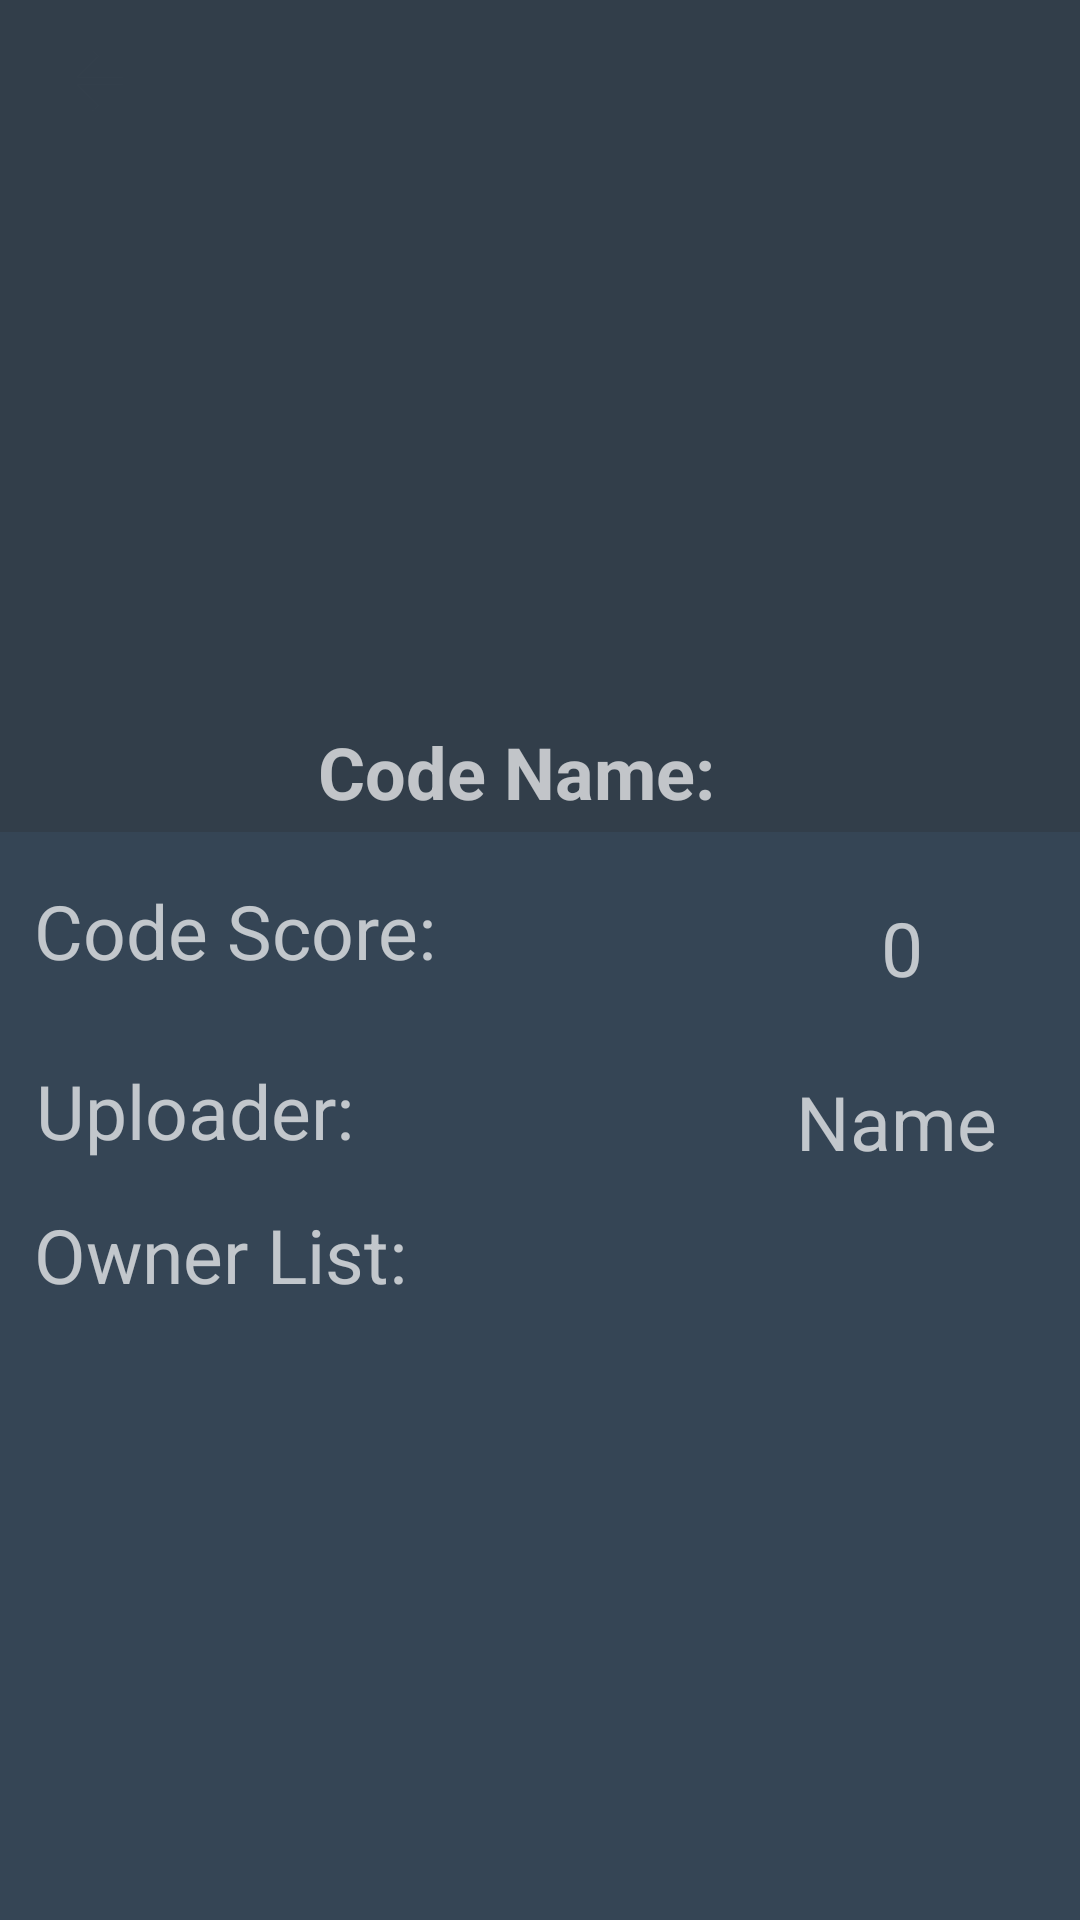

Write the Android layout XML for this screen, with the resource values it uses.
<!-- AndroidManifest.xml: application theme Theme.AppCompat.NoActionBar -->
<!-- res/layout/activity_public_code_detail.xml -->
<?xml version="1.0" encoding="utf-8"?>
<androidx.constraintlayout.widget.ConstraintLayout xmlns:android="http://schemas.android.com/apk/res/android"
    android:layout_width="match_parent"
    android:layout_height="match_parent"
    xmlns:app="http://schemas.android.com/apk/res-auto"
    android:background="@color/button_primary">

    <Button
        android:id="@+id/back_button"
        android:layout_width="@dimen/_30dp"
        android:layout_height="@dimen/_30dp"
        android:layout_marginStart="16dp"
        android:layout_marginTop="12dp"
        android:background="@drawable/ic_arrow_back_default"
        app:layout_constraintStart_toStartOf="parent"
        app:layout_constraintTop_toTopOf="parent" />

    <ImageButton
        android:id="@+id/code_photo"
        android:layout_width="166dp"
        android:layout_height="148dp"
        android:layout_marginTop="88dp"
        android:background="@color/button_primary"
        app:layout_constraintEnd_toEndOf="parent"
        app:layout_constraintHorizontal_bias="0.122"
        app:layout_constraintStart_toStartOf="parent"
        app:layout_constraintTop_toTopOf="parent"
        app:srcCompat="@drawable/ic_code" />

    <ImageButton
        android:id="@+id/code_photo2"
        android:layout_width="160dp"
        android:layout_height="148dp"
        android:layout_marginTop="88dp"
        android:background="@color/button_primary"
        app:layout_constraintEnd_toEndOf="parent"
        app:layout_constraintHorizontal_bias="0.876"
        app:layout_constraintStart_toStartOf="parent"
        app:layout_constraintTop_toTopOf="parent"
        app:srcCompat="@drawable/ic_code" />

    <TextView
        android:id="@+id/code_name_text"
        android:layout_width="wrap_content"
        android:layout_height="wrap_content"
        android:layout_marginTop="5dp"
        android:text="@string/code_name"
        android:textSize="24dp"
        android:textStyle="bold"
        app:layout_constraintEnd_toEndOf="parent"
        app:layout_constraintHorizontal_bias="0.465"
        app:layout_constraintStart_toStartOf="parent"
        app:layout_constraintTop_toBottomOf="@+id/code_photo" />

    <androidx.constraintlayout.widget.ConstraintLayout
        android:id="@+id/linearLayout3"
        android:layout_width="370dp"
        android:layout_height="440dp"
        android:layout_marginTop="4dp"
        android:background="@color/code_info_background"
        android:orientation="vertical"
        app:layout_constraintEnd_toEndOf="parent"
        app:layout_constraintHorizontal_bias="0.571"
        app:layout_constraintStart_toStartOf="parent"
        app:layout_constraintTop_toBottomOf="@+id/code_name_text">

        <TextView
            android:id="@+id/textView4"
            android:layout_width="167dp"
            android:layout_height="40dp"
            android:layout_marginLeft="5sp"
            android:layout_marginTop="124dp"
            android:gravity="left"
            android:text="Owner List: "
            android:textSize="25sp"
            app:layout_constraintEnd_toEndOf="parent"
            app:layout_constraintHorizontal_bias="0.059"
            app:layout_constraintStart_toStartOf="parent"
            app:layout_constraintTop_toTopOf="parent" />

        <TextView
            android:id="@+id/textView15"
            android:layout_width="113dp"
            android:layout_height="41dp"
            android:layout_marginLeft="5sp"
            android:layout_marginTop="76dp"
            android:gravity="center"
            android:text="Name"
            android:textSize="25sp"
            app:layout_constraintEnd_toEndOf="parent"
            app:layout_constraintHorizontal_bias="0.963"
            app:layout_constraintStart_toStartOf="parent"
            app:layout_constraintTop_toTopOf="parent" />

        <TextView
            android:id="@+id/textView12"
            android:layout_width="139dp"
            android:layout_height="41dp"
            android:layout_marginLeft="5sp"
            android:layout_marginTop="76dp"
            android:gravity="left"
            android:text="Uploader:"
            android:textSize="25sp"
            app:layout_constraintEnd_toEndOf="parent"
            app:layout_constraintHorizontal_bias="0.055"
            app:layout_constraintStart_toStartOf="parent"
            app:layout_constraintTop_toTopOf="parent" />

        <TextView
            android:id="@+id/textView1"
            android:layout_width="155dp"
            android:layout_height="48dp"
            android:layout_marginLeft="5sp"
            android:layout_marginTop="16dp"
            android:gravity="left"
            android:text="Code Score:"
            android:textSize="25sp"
            app:layout_constraintEnd_toEndOf="parent"
            app:layout_constraintHorizontal_bias="0.055"
            app:layout_constraintStart_toStartOf="parent"
            app:layout_constraintTop_toTopOf="parent" />

        <TextView
            android:id="@+id/textView2"
            android:layout_width="54dp"
            android:layout_height="45dp"
            android:layout_marginTop="16dp"
            android:gravity="center"
            android:text="0"
            android:textSize="25sp"
            app:layout_constraintEnd_toEndOf="parent"
            app:layout_constraintHorizontal_bias="0.883"
            app:layout_constraintStart_toStartOf="parent"
            app:layout_constraintTop_toTopOf="parent" />

        <ListView
            android:id="@+id/listview"
            android:layout_width="345dp"
            android:layout_height="253dp"
            app:layout_constraintBottom_toBottomOf="parent"
            app:layout_constraintLeft_toLeftOf="parent"
            app:layout_constraintRight_toRightOf="parent"
            app:layout_constraintTop_toTopOf="parent"
            app:layout_constraintVertical_bias="0.891" />


    </androidx.constraintlayout.widget.ConstraintLayout>

</androidx.constraintlayout.widget.ConstraintLayout>
<!-- resources referenced by this layout -->
<resources>
  <color name="button_primary">#323E4A</color>
  <color name="code_info_background">#354555</color>
  <dimen name="_30dp">30dp</dimen>
  <!-- drawable ic_arrow_back_default (drawable) -->
  <vector android:autoMirrored="true" android:height="24dp"
      android:tint="@color/text_default" android:viewportHeight="24"
      android:viewportWidth="24" android:width="24dp" xmlns:android="http://schemas.android.com/apk/res/android">
      <path android:fillColor="@android:color/white" android:pathData="M20,11H7.83l5.59,-5.59L12,4l-8,8 8,8 1.41,-1.41L7.83,13H20v-2z"/>
  </vector>
  <string name="code_name">Code Name: </string>
  <color name="text_default">#323E4A</color>
</resources>
